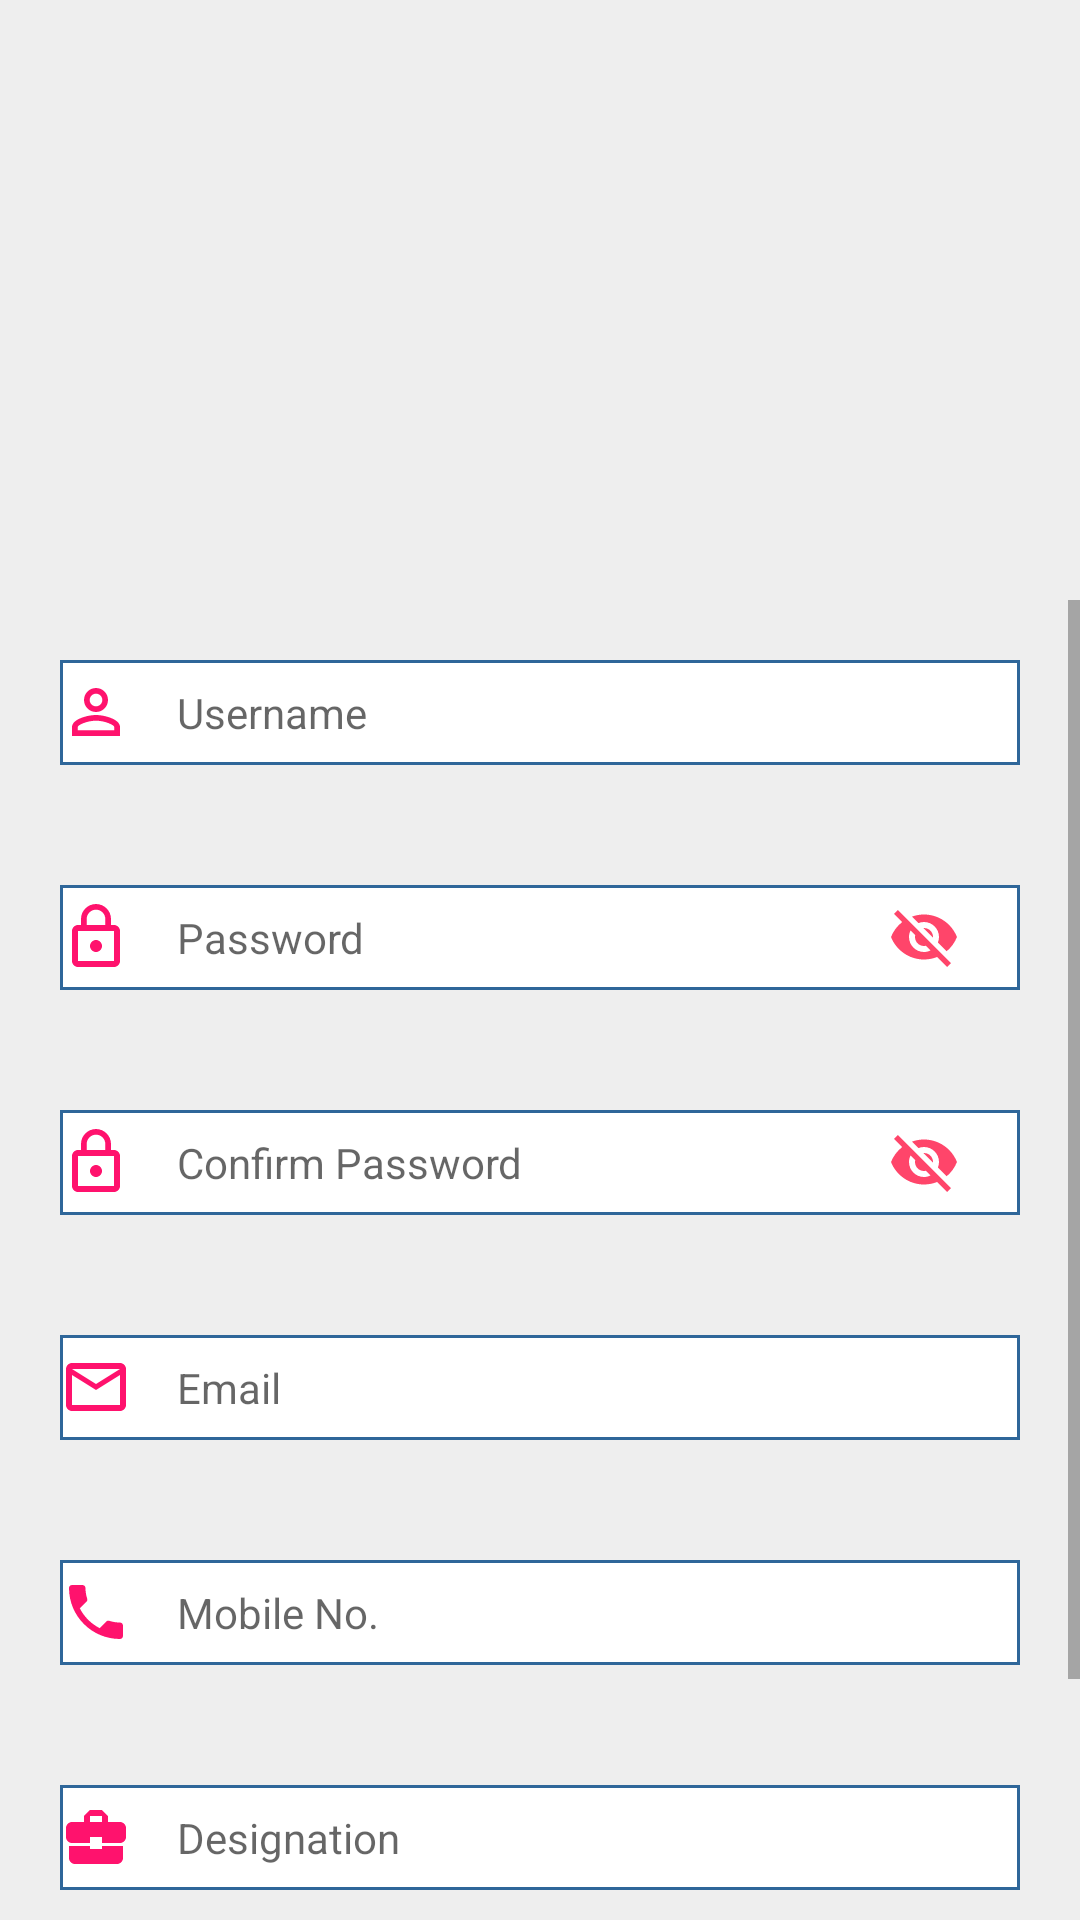

Write the Android layout XML for this screen, with the resource values it uses.
<!-- AndroidManifest.xml: application theme AppTheme -->
<!-- res/layout/activity_student__registeration.xml -->
<?xml version="1.0" encoding="utf-8"?>
<RelativeLayout xmlns:android="http://schemas.android.com/apk/res/android"
    xmlns:app="http://schemas.android.com/apk/res-auto"
    xmlns:tools="http://schemas.android.com/tools"
    android:layout_width="match_parent"
    android:layout_height="match_parent"
    tools:context="com.apseducation.studentinformation.profile.ui.Student_Registration">

    <LinearLayout
        android:id="@+id/image_logo"
        android:layout_width="match_parent"
        android:layout_height="200dp"
        android:layout_below="@+id/app_bar"
        android:background="#eeeeee"

        android:gravity="center_horizontal">

        <ImageView
            android:layout_width="200dp"
            android:layout_height="wrap_content"
            android:src="@drawable/aps_logo">

        </ImageView>

    </LinearLayout>

    <ScrollView
        android:layout_width="match_parent"
        android:layout_height="match_parent"
        android:layout_below="@+id/image_logo"
        android:background="#eeeeee">

        <LinearLayout
            android:layout_width="match_parent"
            android:layout_height="match_parent"
            android:orientation="vertical">

            <EditText
                android:id="@+id/user_name_register"
                android:layout_width="match_parent"
                android:layout_height="35dp"
                android:layout_margin="20dp"
                android:background="@drawable/et_background_outlines"
                android:drawableLeft="@drawable/ic_person_outline_black_24dp"
                android:drawablePadding="15dp"
                android:hint="Username"
                android:inputType="text"
                android:textSize="14sp">

            </EditText>

            <RelativeLayout
                android:layout_width="match_parent"
                android:layout_height="match_parent">

                <EditText
                    android:id="@+id/pass_word_register"
                    android:layout_width="match_parent"
                    android:layout_height="35dp"
                    android:layout_margin="20dp"
                    android:layout_marginTop="25dp"
                    android:background="@drawable/et_background_outlines"
                    android:drawableLeft="@drawable/ic_lock_outline_black_24dp"
                    android:drawablePadding="15dp"
                    android:hint="Password"
                    android:inputType="textPassword"
                    android:textSize="14sp">

                </EditText>

                <ImageView
                    android:id="@+id/show_pass_icon"
                    android:layout_width="wrap_content"
                    android:layout_height="wrap_content"
                    android:layout_alignParentRight="true"
                    android:layout_centerVertical="true"
                    android:layout_marginRight="40dp"
                    android:src="@drawable/hide_password">

                </ImageView>
            </RelativeLayout>

            <RelativeLayout
                android:layout_width="wrap_content"
                android:layout_height="wrap_content">

                <EditText
                    android:id="@+id/conf_pass_word_register"
                    android:layout_width="match_parent"
                    android:layout_height="35dp"
                    android:layout_margin="20dp"
                    android:layout_marginTop="25dp"
                    android:background="@drawable/et_background_outlines"
                    android:drawableLeft="@drawable/ic_lock_outline_black_24dp"
                    android:drawablePadding="15dp"
                    android:hint="Confirm Password"
                    android:inputType="textPassword"
                    android:textSize="14sp">

                </EditText>

                <ImageView
                    android:id="@+id/show_confirm_pass_icon"
                    android:layout_width="wrap_content"
                    android:layout_height="wrap_content"
                    android:layout_alignParentRight="true"
                    android:layout_centerVertical="true"
                    android:layout_marginRight="40dp"
                    android:src="@drawable/hide_password">

                </ImageView>
            </RelativeLayout>

            <EditText
                android:id="@+id/email_address"
                android:layout_width="match_parent"
                android:layout_height="35dp"
                android:layout_margin="20dp"
                android:layout_marginTop="25dp"
                android:background="@drawable/et_background_outlines"
                android:drawableLeft="@drawable/ic_mail_outline_black_24dp"
                android:drawablePadding="15dp"
                android:hint="Email"
                android:inputType="textEmailAddress"
                android:textSize="14sp">

            </EditText>

            <EditText
                android:id="@+id/mobile_no"
                android:layout_width="match_parent"
                android:layout_height="35dp"
                android:layout_margin="20dp"
                android:layout_marginTop="25dp"
                android:background="@drawable/et_background_outlines"
                android:drawableLeft="@drawable/ic_phone_black_24dp"
                android:drawablePadding="15dp"
                android:hint="Mobile No."
                android:inputType="number"
                android:textSize="14sp">

            </EditText>

            <EditText
                android:id="@+id/designation"
                android:layout_width="match_parent"
                android:layout_height="35dp"
                android:layout_margin="20dp"
                android:layout_marginTop="25dp"
                android:background="@drawable/et_background_outlines"
                android:drawableLeft="@drawable/ic_business_center_black_24dp"
                android:drawablePadding="15dp"
                android:hint="Designation"
                android:inputType="text"
                android:textSize="14sp">

            </EditText>

            <Button
                android:id="@+id/register_button"
                android:layout_width="wrap_content"
                android:layout_height="wrap_content"
                android:layout_gravity="center_horizontal"
                android:background="@drawable/btn_default_filled_round_gradiant"
                android:drawablePadding="20dp"
                android:padding="10dp"
                android:text="Register"
                android:textColor="@color/white">

            </Button>

            <TextView
                android:id="@+id/back_login"
                android:layout_width="wrap_content"
                android:layout_height="wrap_content"
                android:layout_gravity="center"
                android:padding="8dp"
                android:text="back to login"
                android:textColor="@color/black"
                android:textSize="18sp"></TextView>

        </LinearLayout>


    </ScrollView>


</RelativeLayout>
<!-- resources referenced by this layout -->
<resources>
  <color name="black">#000000</color>
  <color name="white">#FFFFFF</color>
  <!-- drawable btn_default_filled_round_gradiant (drawable-v24) -->
  <?xml version="1.0" encoding="utf-8"?>
  
  <shape xmlns:android="http://schemas.android.com/apk/res/android"
      android:shape="rectangle">
      <solid android:color="#ff456a"/>
      <corners
          android:radius="20dp"/>
  
      <gradient
          android:angle="135"
          android:endColor="#ff456a"
          android:startColor="#ff456a"
          android:type="linear" />
  
  </shape>
  <!-- drawable et_background_outlines (drawable-v24) -->
  <?xml version="1.0" encoding="utf-8"?>
  
  <shape 
      xmlns:android="http://schemas.android.com/apk/res/android">
      <solid android:color="#FFFFFF" />
  
      <stroke
          android:width="1dp"
          android:color="#2f6699" />
  
  
  
  
  </shape>
  <!-- drawable ic_business_center_black_24dp (drawable) -->
  <vector android:height="24dp" android:tint="#FF126D"
      android:viewportHeight="24.0" android:viewportWidth="24.0"
      android:width="24dp" xmlns:android="http://schemas.android.com/apk/res/android">
      <path android:fillColor="#FF000000" android:pathData="M10,16v-1L3.01,15L3,19c0,1.11 0.89,2 2,2h14c1.11,0 2,-0.89 2,-2v-4h-7v1h-4zM20,7h-4.01L15.99,5l-2,-2h-4l-2,2v2L4,7c-1.1,0 -2,0.9 -2,2v3c0,1.11 0.89,2 2,2h6v-2h4v2h6c1.1,0 2,-0.9 2,-2L22,9c0,-1.1 -0.9,-2 -2,-2zM14,7h-4L10,5h4v2z"/>
  </vector>
  <!-- drawable ic_lock_outline_black_24dp (drawable) -->
  <vector android:height="24dp" android:tint="#FF126D"
      android:viewportHeight="24.0" android:viewportWidth="24.0"
      android:width="24dp" xmlns:android="http://schemas.android.com/apk/res/android">
      <path android:fillColor="#FF000000" android:pathData="M12,17c1.1,0 2,-0.9 2,-2s-0.9,-2 -2,-2 -2,0.9 -2,2 0.9,2 2,2zM18,8h-1L17,6c0,-2.76 -2.24,-5 -5,-5S7,3.24 7,6v2L6,8c-1.1,0 -2,0.9 -2,2v10c0,1.1 0.9,2 2,2h12c1.1,0 2,-0.9 2,-2L20,10c0,-1.1 -0.9,-2 -2,-2zM8.9,6c0,-1.71 1.39,-3.1 3.1,-3.1s3.1,1.39 3.1,3.1v2L8.9,8L8.9,6zM18,20L6,20L6,10h12v10z"/>
  </vector>
  <!-- drawable ic_mail_outline_black_24dp (drawable) -->
  <vector android:height="24dp" android:tint="#FF126D"
      android:viewportHeight="24.0" android:viewportWidth="24.0"
      android:width="24dp" xmlns:android="http://schemas.android.com/apk/res/android">
      <path android:fillColor="#FF000000" android:pathData="M20,4L4,4c-1.1,0 -1.99,0.9 -1.99,2L2,18c0,1.1 0.9,2 2,2h16c1.1,0 2,-0.9 2,-2L22,6c0,-1.1 -0.9,-2 -2,-2zM20,18L4,18L4,8l8,5 8,-5v10zM12,11L4,6h16l-8,5z"/>
  </vector>
  <!-- drawable ic_person_outline_black_24dp (drawable) -->
  <vector android:height="24dp" android:tint="#FF126D"
      android:viewportHeight="24.0" android:viewportWidth="24.0"
      android:width="24dp" xmlns:android="http://schemas.android.com/apk/res/android">
      <path android:fillColor="#FF000000" android:pathData="M12,5.9c1.16,0 2.1,0.94 2.1,2.1s-0.94,2.1 -2.1,2.1S9.9,9.16 9.9,8s0.94,-2.1 2.1,-2.1m0,9c2.97,0 6.1,1.46 6.1,2.1v1.1L5.9,18.1L5.9,17c0,-0.64 3.13,-2.1 6.1,-2.1M12,4C9.79,4 8,5.79 8,8s1.79,4 4,4 4,-1.79 4,-4 -1.79,-4 -4,-4zM12,13c-2.67,0 -8,1.34 -8,4v3h16v-3c0,-2.66 -5.33,-4 -8,-4z"/>
  </vector>
  <!-- drawable ic_phone_black_24dp (drawable) -->
  <vector android:height="24dp" android:tint="#FF126D"
      android:viewportHeight="24.0" android:viewportWidth="24.0"
      android:width="24dp" xmlns:android="http://schemas.android.com/apk/res/android">
      <path android:fillColor="#FF000000" android:pathData="M6.62,10.79c1.44,2.83 3.76,5.14 6.59,6.59l2.2,-2.2c0.27,-0.27 0.67,-0.36 1.02,-0.24 1.12,0.37 2.33,0.57 3.57,0.57 0.55,0 1,0.45 1,1V20c0,0.55 -0.45,1 -1,1 -9.39,0 -17,-7.61 -17,-17 0,-0.55 0.45,-1 1,-1h3.5c0.55,0 1,0.45 1,1 0,1.25 0.2,2.45 0.57,3.57 0.11,0.35 0.03,0.74 -0.25,1.02l-2.2,2.2z"/>
  </vector>
  <style name="AppTheme" parent="Theme.AppCompat.Light.NoActionBar">
          
          <item name="colorPrimary">#1c104e</item>
          <item name="colorPrimaryDark">#1c104e</item>
          <item name="colorAccent">#1c104e</item>
      </style>
</resources>
